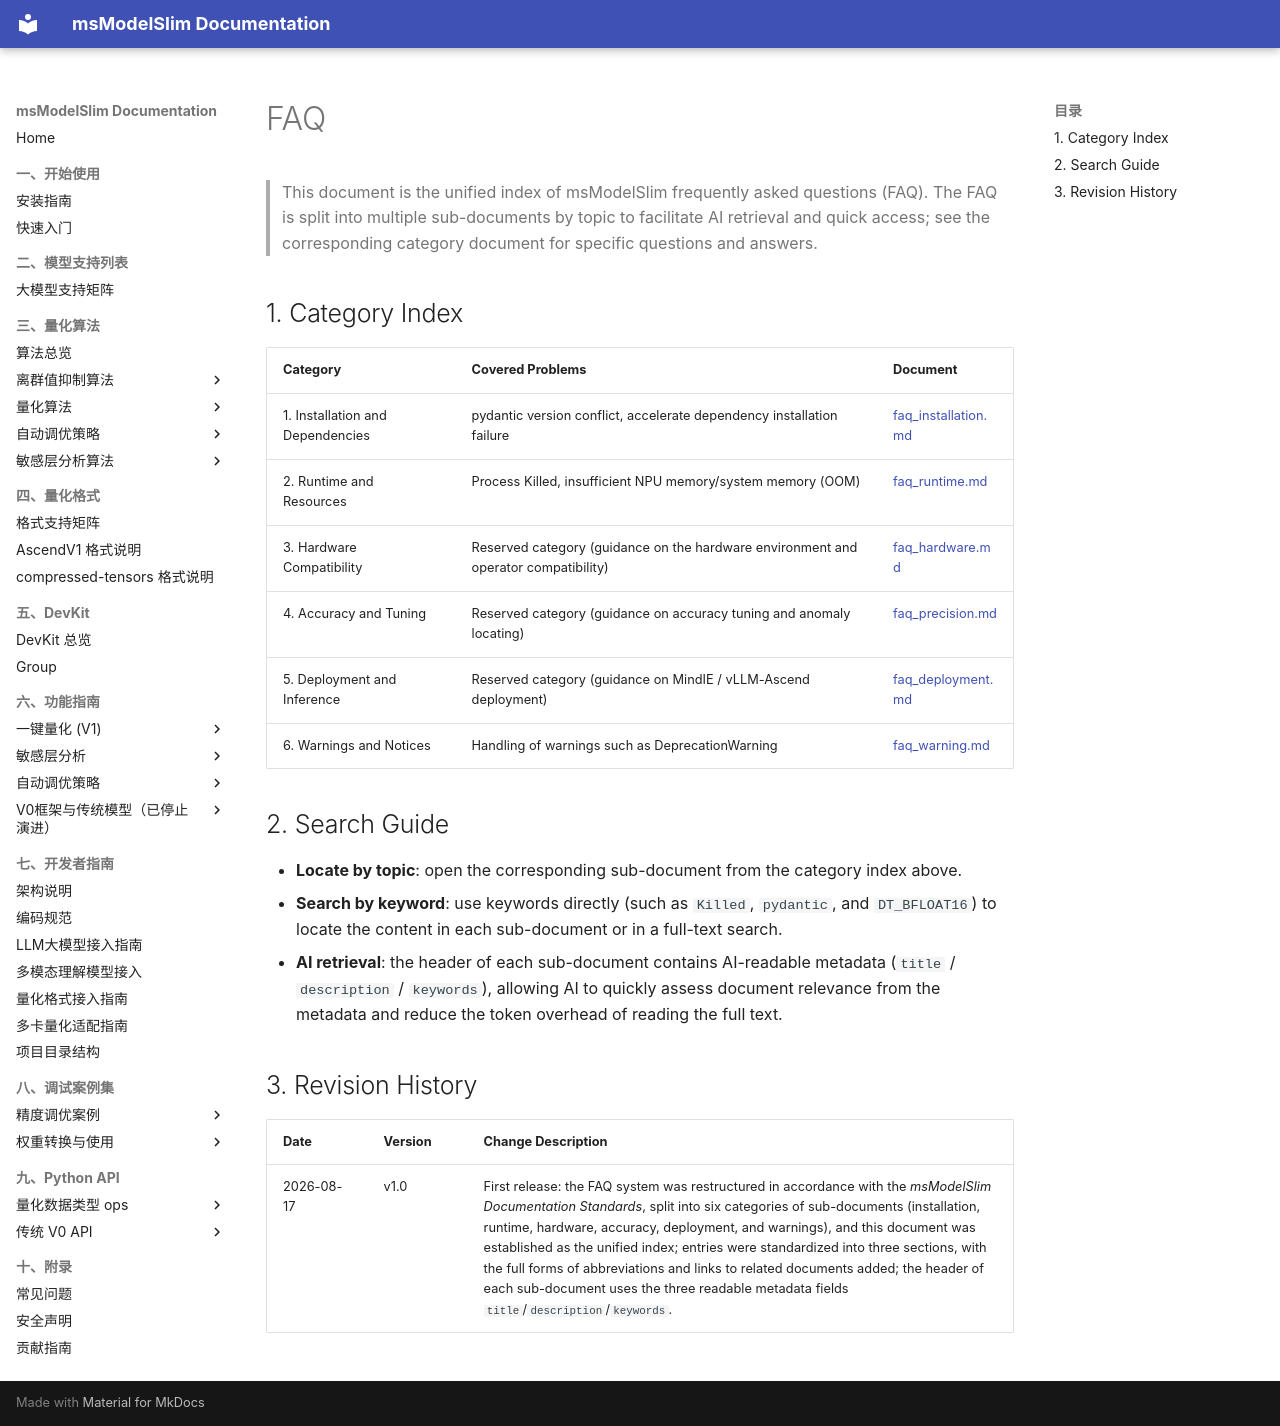

repository: Ascend/msmodelslim · page: en/support/faq/index.html · generator: mkdocs

---
title: FAQ Overview (Index)
description: A unified index of msModelSlim frequently asked questions (FAQ), navigating to the corresponding FAQ sub-document by six categories (installation, runtime, hardware, accuracy, deployment, and warnings); this page contains no specific questions or answers.
keywords: [FAQ, frequently asked questions, troubleshooting, index, Killed, pydantic, DeprecationWarning]
---

# FAQ

> This document is the unified index of msModelSlim frequently asked questions (FAQ). The FAQ is split into multiple sub-documents by topic to facilitate AI retrieval and quick access; see the corresponding category document for specific questions and answers.

## 1. Category Index

| Category | Covered Problems | Document |
|------|---------|------|
| 1. Installation and Dependencies | pydantic version conflict, accelerate dependency installation failure | [faq_installation.md](./faq_installation.md) |
| 2. Runtime and Resources | Process Killed, insufficient NPU memory/system memory (OOM) | [faq_runtime.md](./faq_runtime.md) |
| 3. Hardware Compatibility | Reserved category (guidance on the hardware environment and operator compatibility) | [faq_hardware.md](./faq_hardware.md) |
| 4. Accuracy and Tuning | Reserved category (guidance on accuracy tuning and anomaly locating) | [faq_precision.md](./faq_precision.md) |
| 5. Deployment and Inference | Reserved category (guidance on MindIE / vLLM-Ascend deployment) | [faq_deployment.md](./faq_deployment.md) |
| 6. Warnings and Notices | Handling of warnings such as DeprecationWarning | [faq_warning.md](./faq_warning.md) |

## 2. Search Guide

- **Locate by topic**: open the corresponding sub-document from the category index above.
- **Search by keyword**: use keywords directly (such as `Killed`, `pydantic`, and `DT_BFLOAT16`) to locate the content in each sub-document or in a full-text search.
- **AI retrieval**: the header of each sub-document contains AI-readable metadata (`title` / `description` / `keywords`), allowing AI to quickly assess document relevance from the metadata and reduce the token overhead of reading the full text.

## 3. Revision History

| Date | Version | Change Description |
| --- | --- | --- |
| 2026-08-17 | v1.0 | First release: the FAQ system was restructured in accordance with the *msModelSlim Documentation Standards*, split into six categories of sub-documents (installation, runtime, hardware, accuracy, deployment, and warnings), and this document was established as the unified index; entries were standardized into three sections, with the full forms of abbreviations and links to related documents added; the header of each sub-document uses the three readable metadata fields `title`/`description`/`keywords`. |
